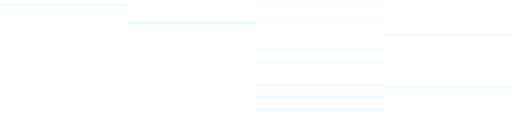
t = 0.00 s
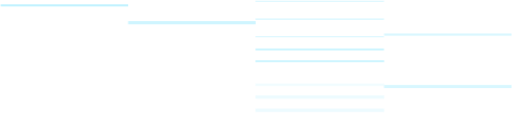
t = 3.46 s
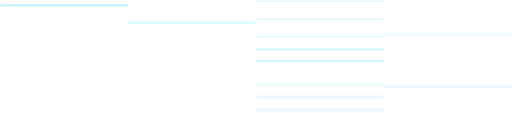
t = 3.82 s
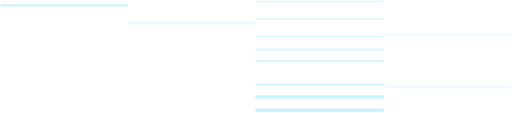
t = 4.54 s
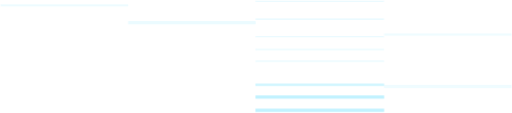
t = 5.98 s
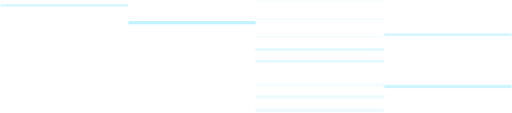
t = 7.78 s

The animated SVG that drew these frames (rendered in a browser with its animation timeline set to each time). Animation: 1 CSS @keyframes rule; one cycle of 9.22 s, repeats indefinitely.

<svg width="479" height="106" viewBox="0 0 479 106" fill="none" xmlns="http://www.w3.org/2000/svg">
  <defs>
    <!-- Define the fade animation -->
    <style>
      .line-group-1 { 
        animation: fadeInOut 5.76s ease-in-out infinite; 
        opacity: 0.3;
      }
      .line-group-2 { 
        animation: fadeInOut 5.76s ease-in-out infinite 1.152s; 
        opacity: 0.3;
      }
      .line-group-3 { 
        animation: fadeInOut 5.76s ease-in-out infinite 2.304s; 
        opacity: 0.3;
      }
      .line-group-4 { 
        animation: fadeInOut 5.76s ease-in-out infinite 3.456s; 
        opacity: 0.3;
      }
      
      @keyframes fadeInOut {
        0% { opacity: 0.3; }
        25% { opacity: 1; }
        50% { opacity: 1; }
        75% { opacity: 0.3; }
        100% { opacity: 0.3; }
      }
    </style>
  </defs>
  
  <!-- Group 1: Top scattered lines -->
  <g class="line-group-1">
    <rect opacity="0.8" width="119.615" height="3" transform="matrix(-1 0 0 1 479.234 79.627)" fill="#C1F2FF"/>
    <rect opacity="0.8" width="119.615" height="2" transform="matrix(-1 0 0 1 479.234 31.4277)" fill="#C1F2FF"/>
    <rect width="119.594" height="3" transform="matrix(-1 0 0 1 239.197 19.7891)" fill="#C1F2FF"/>
  </g>
  
  <!-- Group 2: Right side lines -->
  <g class="line-group-2">
    <rect width="119.594" height="2" transform="matrix(-1 0 0 1 119.604 4.04492)" fill="#C1F2FF"/>
    <rect opacity="0.8" width="120.599" height="2" transform="matrix(1 1.74846e-07 1.74846e-07 -1 238.971 47.4121)" fill="#C1F2FF"/>
    <rect opacity="0.8" width="120.769" height="2" transform="matrix(1 1.74846e-07 1.74846e-07 -1 238.947 58.4629)" fill="#C1F2FF"/>
  </g>
  
  <!-- Group 3: Thin center lines -->
  <g class="line-group-3">
    <rect opacity="0.7" width="120.599" height="1" transform="matrix(1 1.74846e-07 1.74846e-07 -1 238.971 35.043)" fill="#C1F2FF"/>
    <rect opacity="0.7" width="120.599" height="1" transform="matrix(1 1.74846e-07 1.74846e-07 -1 238.971 18.4668)" fill="#C1F2FF"/>
    <rect opacity="0.7" width="120.599" height="1" transform="matrix(1 1.74846e-07 1.74846e-07 -1 238.971 1.72656)" fill="#C1F2FF"/>
  </g>
  
  <!-- Group 4: Bottom thick lines -->
  <g class="line-group-4">
    <rect opacity="0.8" width="120.769" height="2" transform="matrix(1 1.74846e-07 1.74846e-07 -1 238.947 80.498)" fill="#C1F2FF"/>
    <rect width="120.769" height="3" transform="matrix(1 1.74846e-07 1.74846e-07 -1 238.947 92.5488)" fill="#C1F2FF"/>
    <rect width="120.769" height="3" transform="matrix(1 1.74846e-07 1.74846e-07 -1 238.947 105.029)" fill="#C1F2FF"/>
  </g>
</svg>